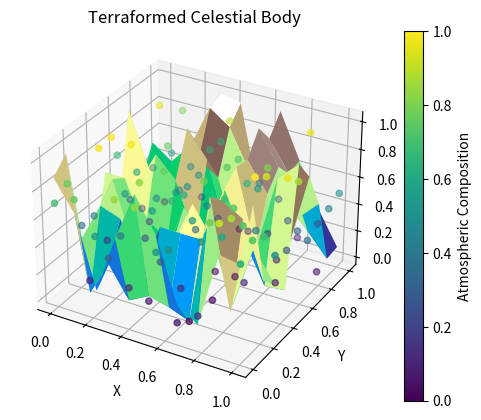

Generate this figure with matplotlib:
import matplotlib.pyplot as plt
from mpl_toolkits.mplot3d import Axes3D
import numpy as np

def generate_3d_visualization(land_cover, atmospheric_composition, elevation):
    # Generate grid of coordinates
    x = np.linspace(0, 1, land_cover.shape[1])
    y = np.linspace(0, 1, land_cover.shape[0])
    X, Y = np.meshgrid(x, y)

    # Create figure and 3D axes
    fig = plt.figure()
    ax = fig.add_subplot(111, projection='3d')

    # Plot land cover as surface
    ax.plot_surface(X, Y, land_cover, cmap='terrain')

    # Set labels and title
    ax.set_xlabel('X')
    ax.set_ylabel('Y')
    ax.set_zlabel('Z')
    ax.set_title('Terraformed Celestial Body')

    # Set elevation data as color
    ax.scatter(X, Y, elevation, c=elevation, cmap='viridis')

    # Show atmospheric composition as colorbar
    cbar = plt.colorbar(ax.scatter([], [], [], c=[], cmap='viridis'))
    cbar.set_label('Atmospheric Composition')

    # Show the 3D visualization
    plt.show()

# Example usage
land_cover = np.random.rand(10, 10)
atmospheric_composition = np.random.rand(10, 10)
elevation = np.random.rand(10, 10)

generate_3d_visualization(land_cover, atmospheric_composition, elevation)
